Labelled photos from "test-train_dataset", an image-classification folder in saisreeja1410/AI-Crop-Disease-Prediction-and-Pesticide-Recommendation-System. The possible labels are: aphids, army worm, bacterial blight, healthy, powdery mildew, target spot.

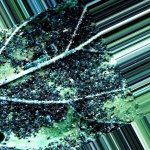
Label: aphids

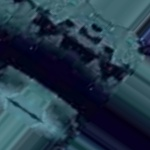
Label: bacterial blight

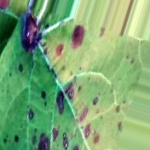
Label: target spot

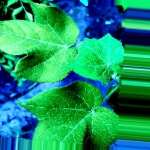
Label: healthy

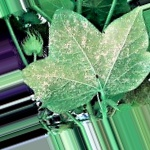
Label: powdery mildew

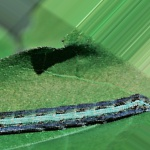
Label: army worm
